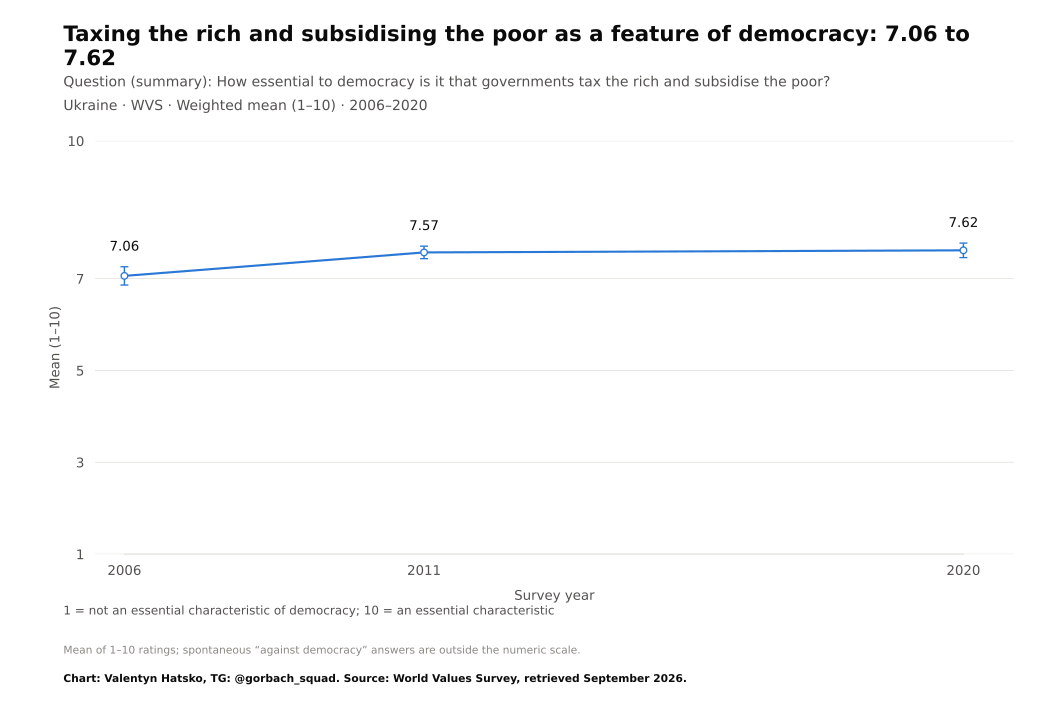

The table this chart was drawn from, first rows:
survey, item, year, question_type, source_file, source_field, source_table, source_sha256, response, estimate, se, ci_low, ci_high, n_valid, n_domain, n_psu, kish_n, weight_sum, weighted, variance_method, denominator, excluded_non_numeric_pct, spontaneous_against_democracy_pct, round
WVS, E224, 2006, numeric, WVS_Time_Series_1981-2022_spss_v5_0.sav, E224, original microdata, 9e939f64e98bf702c956ec4ce4728b0ac8cd16c1…, Mean, 7.06, 0.1019, 6.86, 7.26, 887.0, 1000, 1000, 677.3, 879.7, True, Weighted respondent linearization; appro…, valid 1–10 ratings, 12.03, 0.0, 
WVS, E224, 2011, numeric, WVS_Time_Series_1981-2022_spss_v5_0.sav, E224, original microdata, 9e939f64e98bf702c956ec4ce4728b0ac8cd16c1…, Mean, 7.571, 0.06975, 7.434, 7.708, 1500, 1500, 1500, 1366, 1500, True, Weighted respondent linearization; appro…, valid 1–10 ratings, 0.0, 0.0, 
WVS, E224, 2020, numeric, WVS_Time_Series_1981-2022_spss_v5_0.sav, E224, original microdata, 9e939f64e98bf702c956ec4ce4728b0ac8cd16c1…, Mean, 7.617, 0.08064, 7.458, 7.775, 1194, 1289, 1289, 1162, 1193, True, Weighted respondent linearization; appro…, valid 1–10 ratings, 7.442, 0.0, 
